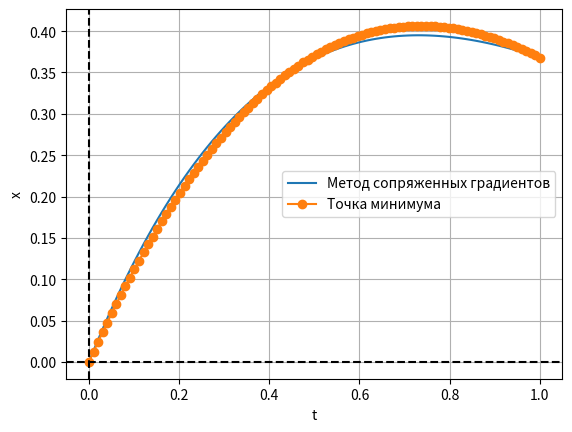

Source code (Python):
import numpy as np
import matplotlib.pyplot as plot
import math

# Коэффициенты
CoefficientsA = [0.0, -0.1, 1.2, 0.8, 0.6]
CheckCoefficients = 4

# Вариант 6
FirstX = 0
SecondX = 1 / math.e
FirstT = 0
SecondT = 1

# Погрешность
E = 0.01
H = 0.05


# Функция экстремали
def functionX(t):
    return (math.pow(math.e, -t) + (1 + math.e) * t * math.pow(math.e, -t) - 1) / 2


# Пробная функция w0
def functionW0(t):
    return t / math.e


# Производная пробной функции
def functionW0Derivative():
    return 1 / math.e


# Переключатель между пробными функциями
def functionWX(Coefficients, t):
    if CheckCoefficients == 2:
        return functionW2(Coefficients, t)
    elif CheckCoefficients == 3:
        return functionW3(Coefficients, t)
    else:
        return functionW4(Coefficients, t)


# Переключатель между производными пробных функций
def functionWXDerivative(Coefficients, t):
    if CheckCoefficients == 2:
        return functionW2Derivative(Coefficients, t)
    elif CheckCoefficients == 3:
        return functionW3Derivative(Coefficients, t)
    else:
        return functionW4Derivative(Coefficients, t)


# Пробная функция с двумя коэффициентами
def functionW2(Coefficients, t):
    return Coefficients[1] * (t ** 1) * (t / math.e - 1 / math.e) + Coefficients[2] * (t ** 2) * (
            t / math.e - 1 / math.e) + functionW0(t)


# Пробная функция с тремя коэффициентами
def functionW3(Coefficients, t):
    return CoefficientsA[1] * (t ** 1) * (t / math.e - 1 / math.e) + \
           Coefficients[2] * (t ** 2) * (t / math.e - 1 / math.e) + \
           Coefficients[3] * (t ** 3) * (t / math.e - 1 / math.e) + functionW0(t)


# Пробная функция с четыремя коэффициентами
def functionW4(Coefficients, t):
    return Coefficients[1] * (t ** 1) * (t / math.e - 1 / math.e) + \
           Coefficients[2] * (t ** 2) * (t / math.e - 1 / math.e) + \
           Coefficients[3] * (t ** 3) * (t / math.e - 1 / math.e) + \
           Coefficients[4] * (t ** 4) * (t / math.e - 1 / math.e) + functionW0(t)


# Производная пробной функции с двумя коэффициентами
def functionW2Derivative(Coefficients, t):
    return Coefficients[1] * ((1 + 1) * (t ** 1) / math.e - 1 * (t ** (1 - 1) / math.e)) + \
           Coefficients[2] * ((2 + 1) * (t ** 2) / math.e - 2 * (t ** (2 - 1) / math.e)) + \
           functionW0Derivative()


# Производная пробной функции с тремя коэффициентами
def functionW3Derivative(Coefficients, t):
    return Coefficients[1] * ((1 + 1) * (t ** 1) / math.e - 1 * (t ** (1 - 1) / math.e)) + \
           Coefficients[2] * ((2 + 1) * (t ** 2) / math.e - 2 * (t ** (2 - 1) / math.e)) + \
           Coefficients[3] * ((3 + 1) * (t ** 3) / math.e - 3 * (t ** (3 - 1) / math.e)) + functionW0Derivative()


# Производная пробной функции с четыремя коэффициентами
def functionW4Derivative(Coefficients, t):
    return Coefficients[1] * ((1 + 1) * (t ** 1) / math.e - 1 * (t ** (1 - 1) / math.e)) + \
           Coefficients[2] * ((2 + 1) * (t ** 2) / math.e - 2 * (t ** (2 - 1) / math.e)) + \
           Coefficients[3] * ((3 + 1) * (t ** 3) / math.e - 3 * (t ** (3 - 1) / math.e)) + \
           Coefficients[4] * ((4 + 1) * (t ** 4) / math.e - 4 * (t ** (4 - 1) / math.e)) + functionW0Derivative()


# Метод прямоугольников
def MethodRectangle(C):
    h = H
    a = FirstT
    n = (SecondT - FirstT) / h
    sumIntegral = 0.0
    for i in range(int(n)):
        x = a + i * h
        if (i == 0) | (i == n):
            sumIntegral = sumIntegral + functionWX(C, x)
        elif i % 2 == 0:
            sumIntegral = sumIntegral + (2 * functionWX(C, x))
        else:
            sumIntegral = sumIntegral + (4 * functionWX(C, x))
    return sumIntegral * h / 3


def MethodRitz():
    # Запоминаем начальные приближения
    coefficients = CoefficientsA

    # Считаем интеграл с начальными приближениями коэффициентов методом прямоугольников
    integralPrev = MethodRectangle(coefficients)

    # Указатель на коэффициент
    i = 1

    # Направления изменения коэффициентов
    move = -1
    iterations = 0
    integralDistance = 0
    while True:
        i = 1

        while True:

            # Шаг изменения коэффициента
            h = 0.36

            # Вспомогательная переменная для отслеживания интеграла
            distancePrev = 0

            while True:

                coefficients[i] = coefficients[i] + move * h
                integralNext = MethodRectangle(coefficients)
                distanceNext = math.fabs(integralNext - integralPrev)

                # Условия выхода из 2го цикла
                if math.fabs(integralNext - integralPrev) < E:
                    break

                # Если предыдущий интеграл больше найденного,то остаемся в этом направлении изменения коэффициентов
                elif integralPrev > integralNext:
                    move = 1
                # Иначе меняем направление
                else:
                    move = -1

                # Отслеживание интеграла
                if distancePrev == 0:
                    distanceNext = distancePrev
                if distanceNext > distancePrev:
                    move = move * -1

                # Изменения необходимые для того чтобы не зациклилось
                h = h * 0.9
                integralPrev = integralNext

            # Увеличиваем указатель на 1
            i = i + 1
            # Условия выхода из 1го цикла
            if i == CheckCoefficients + 1:
                break
        iterations = iterations+1

        if integralDistance == 0:
            integralDistance = MethodRectangle(coefficients)
        if integralDistance > MethodRectangle(coefficients):
            integralDistance = MethodRectangle(coefficients)
        if iterations == 10 or (integralDistance - MethodRectangle(coefficients))<E:
            break
    return [coefficients]


# Отрисовщик
def plotCreator(Coefficients):
    # Массивы для отрисовки экстремали из уравнения Эйлера
    tArray = np.linspace(FirstT, SecondT, 100)
    xArray = [functionX(i) for i in tArray]

    # Массив для отрисовки экстремали полученной методом Ритца
    xResultArray = [functionWX(Coefficients, i) for i in tArray]

    plot.plot(tArray, xArray, tArray, xResultArray, "-o")
    plot.axhline(0, color='black', linestyle='--')
    plot.axvline(0, color='black', linestyle='--')
    plot.grid(True)
    plot.xlabel('t')
    plot.ylabel('x')
    plot.legend(['Метод сопряженных градиентов', "Точка минимума"])
    plot.show()


if __name__ == '__main__':
    list_out = MethodRitz()  # Запуск алгоритма метода Ритца, list_out - выходные результаты метода
    coefficients = list_out[0]  # Так как мы ищем коэффициенты, то нас интересуют именно они

    # Для красоты вывода
    print("Количество коэффициентов:", CheckCoefficients)
    if CheckCoefficients >= 2:
        print("Коэффициент 1 :", coefficients[1])
        print("Коэффициент 2 :", coefficients[2])
    if CheckCoefficients >= 3:
        print("Коэффициент 3 :", coefficients[3])
    if CheckCoefficients >= 4:
        print("Коэффициент 4 :", coefficients[4])

    # Запуск отрисовщика
    plotCreator(coefficients)
